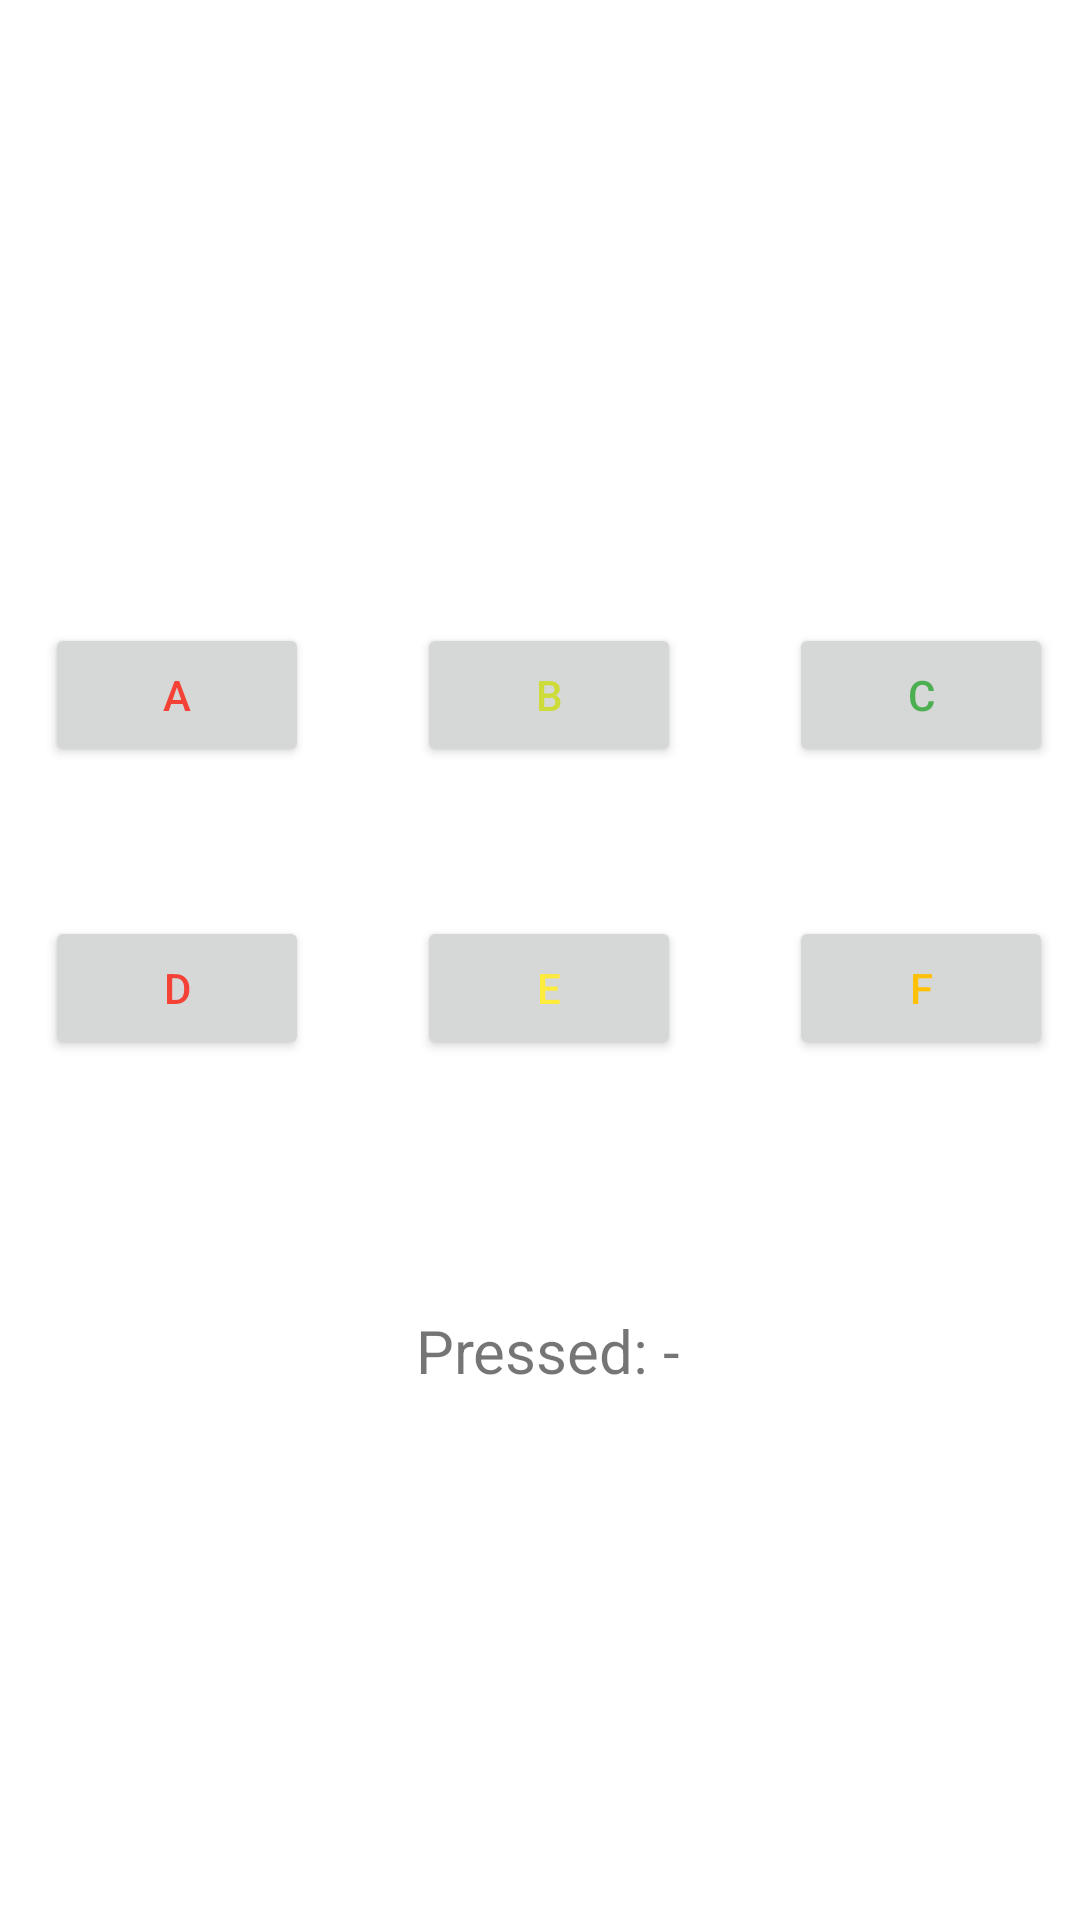

Produce the Android XML layout that renders to this screen, including the resource entries it uses.
<!-- AndroidManifest.xml: application theme Theme.NUMAD21Fa_PengboWang -->
<!-- res/layout/activity_clicky.xml -->
<?xml version="1.0" encoding="utf-8"?>
<androidx.constraintlayout.widget.ConstraintLayout xmlns:android="http://schemas.android.com/apk/res/android"
    xmlns:app="http://schemas.android.com/apk/res-auto"
    xmlns:tools="http://schemas.android.com/tools"
    android:layout_width="match_parent"
    android:layout_height="match_parent"
    tools:context=".ActivityClicky">

    <TextView
        android:id="@+id/textView4"
        android:layout_width="415dp"
        android:layout_height="727dp"
        android:onClick="onBtnClick6"
        app:layout_constraintBottom_toBottomOf="parent"
        app:layout_constraintEnd_toEndOf="parent"
        app:layout_constraintStart_toStartOf="parent"
        app:layout_constraintTop_toTopOf="parent"
        tools:ignore="SpeakableTextPresentCheck" />

    <Button
        android:id="@+id/button10"
        android:layout_width="wrap_content"
        android:layout_height="wrap_content"
        android:onClick="onBtnClick"
        android:text="@string/a"
        android:textColor="#F44336"
        app:layout_constraintBottom_toBottomOf="parent"
        app:layout_constraintEnd_toEndOf="parent"
        app:layout_constraintHorizontal_bias="0.055"
        app:layout_constraintStart_toStartOf="parent"
        app:layout_constraintTop_toTopOf="parent"
        app:layout_constraintVertical_bias="0.351" />

    <Button
        android:id="@+id/button2"
        android:layout_width="wrap_content"
        android:layout_height="wrap_content"
        android:onClick="onBtnClick1"
        android:text="@string/b"
        android:textColor="#CDDC39"
        app:layout_constraintBottom_toBottomOf="parent"
        app:layout_constraintEnd_toEndOf="parent"
        app:layout_constraintHorizontal_bias="0.511"
        app:layout_constraintStart_toStartOf="parent"
        app:layout_constraintTop_toTopOf="parent"
        app:layout_constraintVertical_bias="0.351" />

    <Button
        android:id="@+id/button3"
        android:layout_width="wrap_content"
        android:layout_height="wrap_content"
        android:onClick="onBtnClick2"
        android:text="@string/c"
        android:textColor="#4CAF50"
        app:layout_constraintBottom_toBottomOf="parent"
        app:layout_constraintEnd_toEndOf="parent"
        app:layout_constraintHorizontal_bias="0.967"
        app:layout_constraintStart_toStartOf="parent"
        app:layout_constraintTop_toTopOf="parent"
        app:layout_constraintVertical_bias="0.351" />

    <Button
        android:id="@+id/button7"
        android:layout_width="wrap_content"
        android:layout_height="wrap_content"
        android:onClick="onBtnClick3"
        android:text="@string/d"
        android:textColor="#F44336"
        app:layout_constraintBottom_toBottomOf="parent"
        app:layout_constraintEnd_toEndOf="parent"
        app:layout_constraintHorizontal_bias="0.055"
        app:layout_constraintStart_toStartOf="parent"
        app:layout_constraintTop_toTopOf="parent"
        app:layout_constraintVertical_bias="0.516" />

    <Button
        android:id="@+id/button8"
        android:layout_width="wrap_content"
        android:layout_height="wrap_content"
        android:onClick="onBtnClick4"
        android:text="@string/e"
        android:textColor="#FFEB3B"
        app:layout_constraintBottom_toBottomOf="parent"
        app:layout_constraintEnd_toEndOf="parent"
        app:layout_constraintHorizontal_bias="0.511"
        app:layout_constraintStart_toStartOf="parent"
        app:layout_constraintTop_toTopOf="parent"
        app:layout_constraintVertical_bias="0.516" />

    <Button
        android:id="@+id/button9"
        android:layout_width="wrap_content"
        android:layout_height="wrap_content"
        android:onClick="onBtnClick5"
        android:text="@string/f"
        android:textColor="#FFC107"
        app:layout_constraintBottom_toBottomOf="parent"
        app:layout_constraintEnd_toEndOf="parent"
        app:layout_constraintHorizontal_bias="0.967"
        app:layout_constraintStart_toStartOf="parent"
        app:layout_constraintTop_toTopOf="parent"
        app:layout_constraintVertical_bias="0.516" />

    <TextView
        android:id="@+id/textView2"
        android:layout_width="wrap_content"
        android:layout_height="wrap_content"
        android:layout_marginTop="480dp"
        android:text="@string/pressed"
        android:textSize="20sp"
        app:layout_constraintEnd_toEndOf="parent"
        app:layout_constraintHorizontal_bias="0.511"
        app:layout_constraintStart_toStartOf="parent"
        app:layout_constraintTop_toTopOf="@+id/textView4" />

</androidx.constraintlayout.widget.ConstraintLayout>
<!-- resources referenced by this layout -->
<resources>
  <string name="a">A</string>
  <string name="b">B</string>
  <string name="c">C</string>
  <string name="d">D</string>
  <string name="e">E</string>
  <string name="f">F</string>
  <string name="pressed">Pressed: -</string>
  <style name="Theme.NUMAD21Fa_PengboWang" parent="Theme.MaterialComponents.DayNight.DarkActionBar">
          
          <item name="colorPrimary">@color/purple_500</item>
          <item name="colorPrimaryVariant">@color/purple_700</item>
          <item name="colorOnPrimary">@color/white</item>
          
          <item name="colorSecondary">@color/teal_200</item>
          <item name="colorSecondaryVariant">@color/teal_700</item>
          <item name="colorOnSecondary">@color/black</item>
          
          <item name="android:statusBarColor" tools:targetApi="l">?attr/colorPrimaryVariant</item>
          
      </style>
  <!-- not gathered from this repository: default colours our renderer supplied (Android Studio template values) -->
  <color name="purple_500">#FF6200EE</color>
  <color name="purple_700">#FF3700B3</color>
  <color name="teal_200">#FF03DAC5</color>
  <color name="teal_700">#FF018786</color>
  <color name="black">#FF000000</color>
  <color name="white">#FFFFFFFF</color>
</resources>
